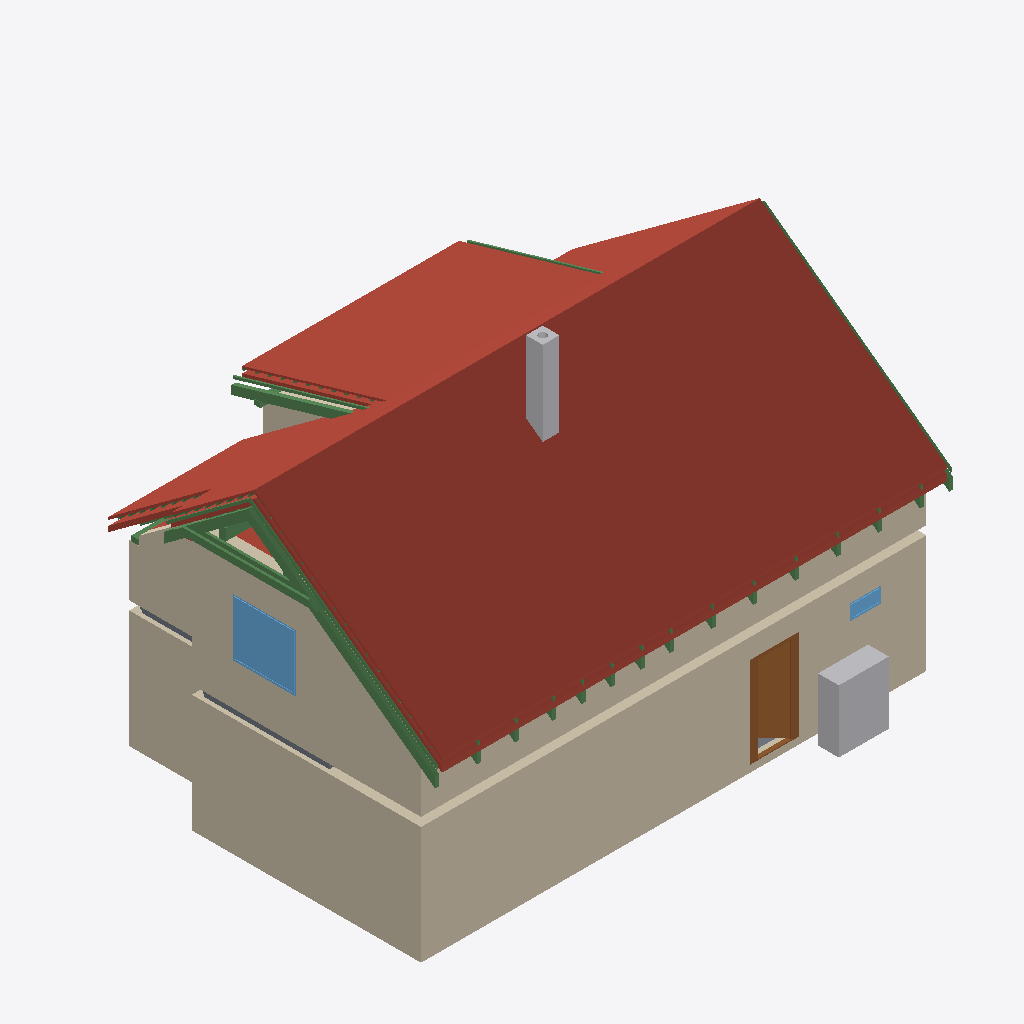
Isometric view of an IFC building model (IFC-SPF (STEP), schema IFC4, length unit metre), seen from the south-west, elements coloured by IFC class: 28 beams (green), 25 roofs (red-brown), 12 walls (beige), 3 slabs (grey), 2 other elements (light grey), 2 windows (light blue), 1 door (brown).
Extent 12.6 m × 9.2 m × 8.8 m (x, y, z). Storeys (11): Ground floor at 0.00 m; Upper floor at 3.03 m; Roof - -2: Vapour barrier at 3.03 m; Roof - -3: Gypsum plasterboard at 3.03 m; Roof - 0: Rafters at 3.03 m; Roof - 0a: Collar ties at 3.03 m; Roof - +1: Wood fiberboard at 3.03 m; Roof - +2: Underlay at 3.03 m; Roof - +3: Counter-battens at 3.03 m; Roof - +4: Tile battens at 3.03 m; Roof - +5: Tiles at 3.03 m. Elements (364): 237 IfcBeam, 66 IfcSlab, 23 IfcWall, 15 IfcFurniture, 8 IfcDoor, 7 IfcWindow, 5 IfcSanitaryTerminal, 2 IfcStairFlight, 1 IfcChimney.

HEADER;
FILE_DESCRIPTION(('ViewDefinition[DesignTransferView]'),'2;1');
FILE_NAME('/dev/null','2026-09-09T06:59:06+02:00',(''),(''),'IfcOpenShell 0.8.5','IfcOpenShell 0.8.5','Nobody');
FILE_SCHEMA(('IFC4'));
ENDSEC;
DATA;
#1=IFCPROJECT('2GPvU73C5749R3FfwVTOXO',$,'My house',$,$,$,$,(#10,#15),#5);
#19=IFCSITE('35_LGxxFX2ePdvjvWofaUi',$,'Site',$,$,#27,$,$,$,$,$,$,$,$);
#20=IFCBUILDING('01SEgYAMrFXvRYwDSTZ8XF',$,'My house',$,$,#32,$,$,$,$,$,$);
#33=IFCBUILDINGSTOREY('0LnOehsuTFk8pgrhiUx0Kb',$,'Ground floor',$,$,#39,$,$,$,0.0);
#40=IFCBUILDINGSTOREY('0OMKhmKULEv9Hdzbak_tGB',$,'Upper floor',$,$,#45,$,$,$,3.03);
#13490=IFCBUILDINGSTOREY('36WroTpCL51g6iLe8$tGrT',$,'Roof - -2: Vapour barrier','Visibility container for Vapour barrier','ROOF_LAYER',#13495,$,$,$,3.03);
#13496=IFCBUILDINGSTOREY('3sRt6w3$j2TAgZXrjH4k0R',$,'Roof - -3: Gypsum plasterboard','Visibility container for Gypsum plasterboard','ROOF_LAYER',#13501,$,$,$,3.03);
#13502=IFCBUILDINGSTOREY('3wNdIpVgT9YwdNc8i11ZIm',$,'Roof - 0: Rafters','Visibility container for Rafters','ROOF_LAYER',#13507,$,$,$,3.03);
#13508=IFCBUILDINGSTOREY('0ezhzWA9z5OeVm8yECB31W',$,'Roof - 0a: Collar ties','Visibility container for Collar ties','ROOF_LAYER',#13513,$,$,$,3.03);
#13514=IFCBUILDINGSTOREY('0jBdDSUSbFQRxc78hSnMfG',$,'Roof - +1: Wood fiberboard','Visibility container for Wood fiberboard','ROOF_LAYER',#13519,$,$,$,3.03);
#13520=IFCBUILDINGSTOREY('2H5k9in012AON3jgixlBpd',$,'Roof - +2: Underlay','Visibility container for Roofing underlay','ROOF_LAYER',#13525,$,$,$,3.03);
#13526=IFCBUILDINGSTOREY('2MgSit8IH4ZvuNsN9C_8ug',$,'Roof - +3: Counter-battens','Visibility container for Counter-battens','ROOF_LAYER',#13531,$,$,$,3.03);
#13532=IFCBUILDINGSTOREY('2OXY1BjQzCcBlSrBB1ktFi',$,'Roof - +4: Tile battens','Visibility container for Tile battens','ROOF_LAYER',#13537,$,$,$,3.03);
#13538=IFCBUILDINGSTOREY('0fX3uGsO1DSfddcqr864JF',$,'Roof - +5: Tiles','Visibility container for Roof tiles','ROOF_LAYER',#13543,$,$,$,3.03);
#14372=IFCSLAB('1FJHsmTd9Aguveu$dPfDVx',$,'Street segment 2 roof tiles',$,$,#14416,#14402,$,.ROOF.);
#197=IFCWALL('1zJFq0YHv49hfYMJd7imR4',$,'Wall 1',$,$,#207,#218,$,$);
#14091=IFCSLAB('2hyKfv0p9FJRLo_VgWuDR8',$,'Street segment 1 roof tiles',$,$,#14135,#14121,$,.ROOF.);
#14653=IFCSLAB('3zRkH$pKz8VhX1LTFq5mby',$,'Street segment 3 roof tiles',$,$,#14697,#14683,$,.ROOF.);
#273=IFCWALL('30EeA6a29DYgAdNp14OY9G',$,'Wall 4',$,$,#282,#293,$,$);
#15631=IFCSLAB('2h8dz72XDFefuymVW82OFG',$,'Dormer segment 2 roof tiles',$,$,#15675,#15661,$,.ROOF.);
#11771=IFCWALL('2Z025sKCXCyvobrdNtGdmn',$,'Wall 4',$,$,#11780,#11815,$,$);
#13804=IFCSLAB('0wXcMtvo956f$M8LZDRTIu',$,'Street segment 0 roof tiles',$,$,#13854,#13834,$,.ROOF.);
#11721=IFCWALL('3iPRmGoj125hmtsf$YAbr0',$,'Wall 2',$,$,#11730,#11741,$,$);
#323=IFCWALL('2SsZ85H5L3$fw804gN4oZJ',$,'Wall 6',$,$,#332,#343,$,$);
#15215=IFCSLAB('2F49DNxLP1qevP5SeaH8_y',$,'Garden segment 1 roof tiles',$,$,#15259,#15245,$,.ROOF.);
#1393=IFCFURNITURE('3FviYjndz3TgGS1ttB6EOA',$,'Tepelné?Čerpadlo',$,'Tepelné?Čerpadlo',#1398,#1405,$,.USERDEFINED.);
#714=IFCDOOR('0Toh4HRkr2PxVgVXCwWnGQ',$,'Door 1',$,$,#835,#724,$,2.15,0.9,.DOOR.,.SINGLE_SWING_RIGHT.,$);
#11869=IFCWALL('04jD41X0zAGRjv9OriaKHh',$,'Wall 6',$,$,#11878,#11913,$,$);
#15912=IFCSLAB('22NR0HKb9BTAJvrTux8LRn',$,'Garden segment 3 roof tiles',$,$,#15956,#15942,$,.ROOF.);
#13254=IFCWINDOW('2bh9qrytTCJwkSj8fOYmY0',$,'Window 3',$,$,#13331,#13255,$,1.375,1.5,.WINDOW.,.SINGLE_PANEL.,$);
#22435=IFCBEAM('1_9GKPXYLCFB$JqKg7Vlnj',$,'Rafter 1',$,'RAFTER',#22482,#22466,$,.USERDEFINED.);
#2802=IFCCHIMNEY('16ZteYyOnCP8qNoSlC0tkF',$,'Main chimney',$,$,#2807,#2822,$,.NOTDEFINED.);
#15350=IFCSLAB('0Cnp6fSDbFI8eMwcPQ61n7',$,'Garden segment 2 above dormer roof tiles',$,$,#15394,#15380,$,.ROOF.);
#23705=IFCBEAM('2xxNrnK3b9vepNVk5EKwdk',$,'Rafter 1',$,'RAFTER',#23751,#23736,$,.USERDEFINED.);
#22352=IFCBEAM('3FEPAxK2jBquKODBdKEdOg',$,'Collar tie 1 left',$,$,#22393,#22383,$,.BEAM.);
#11820=IFCWALL('1qTbiAAdX1keKRzGmxWxUY',$,'Wall 5',$,$,#11829,#11864,$,$);
#13753=IFCSLAB('27gjTE4lX1K9uLQpeR_i5Y',$,'Street segment 0 roofing underlay',$,$,#13803,#13783,$,.ROOF.);
#14934=IFCSLAB('2212UXvnbEAuELsDKcYm4o',$,'Garden segment 0 roof tiles',$,$,#14978,#14964,$,.ROOF.);
#22483=IFCBEAM('0hvMDHO49DHgtqPqiIicv9',$,'Street counter-batten 1',$,$,#22530,#22514,$,.BEAM.);
#14282=IFCSLAB('13GLSkqg92c9wq$0NAuTfH',$,'Street segment 2 wood fiberboard',$,$,#14326,#14312,$,.ROOF.);
#14327=IFCSLAB('08Mq2H6Wb3o8HQhtt2xgDV',$,'Street segment 2 roofing underlay',$,$,#14371,#14357,$,.ROOF.);
#22531=IFCBEAM('2wWBNd_fPEv8wnj9O6tuUS',$,'Rafter 1',$,'RAFTER',#22577,#22562,$,.USERDEFINED.);
#13702=IFCSLAB('1vVURKKNX4sQY9zrzPrk4u',$,'Street segment 0 wood fiberboard',$,$,#13752,#13732,$,.ROOF.);
#11918=IFCWALL('0r1FCjDqrA6glTELyB59EH',$,'Wall 7',$,$,#11927,#11962,$,$);
#26922=IFCBEAM('1ktJw$ms90puFvnBLHuHyV',$,'Street counter-batten 22',$,$,#26968,#26953,$,.BEAM.);
#14001=IFCSLAB('3$Ktem3F9BIep5wA1n953T',$,'Street segment 1 wood fiberboard',$,$,#14045,#14031,$,.ROOF.);
#14046=IFCSLAB('0sIhu8PaX79gBDO1eZRXWd',$,'Street segment 1 roofing underlay',$,$,#14090,#14076,$,.ROOF.);
#22394=IFCBEAM('0iELiBqiD6WhOltcJor1Sr',$,'Collar tie 1 right',$,$,#22434,#22425,$,.BEAM.);
#3419=IFCSLAB('2xSvDMsh5AaeCQEwWH776i',$,'Ceiling 1 a',$,$,#3425,#3429,$,.FLOOR.);
#14563=IFCSLAB('3bFO3wNIL6GQnbrsClIGvw',$,'Street segment 3 wood fiberboard',$,$,#14607,#14593,$,.ROOF.);
#14608=IFCSLAB('2iKU2NF09AI8fgCor_JSDF',$,'Street segment 3 roofing underlay',$,$,#14652,#14638,$,.ROOF.);
#15586=IFCSLAB('21lieFccf5whvtw$wB7djg',$,'Dormer segment 2 roofing underlay',$,$,#15630,#15616,$,.ROOF.);
#11746=IFCWALL('3ZRp8hQjHDAhmLoqH9PPcM',$,'Wall 3',$,$,#11755,#11766,$,$);
#23752=IFCBEAM('3lyGWW2618v8CXYpS5lh$3',$,'Dormer counter-batten 6',$,$,#23798,#23783,$,.BEAM.);
#878=IFCWINDOW('0tk0derYn0jg64sLOH3hY2',$,'Window 1',$,$,#955,#879,$,0.375,0.75,.WINDOW.,.SINGLE_PANEL.,$);
#26206=IFCBEAM('2GluE7YJv97w0ZQT1xfF_8',$,'Dormer counter-batten 19',$,$,#26252,#26237,$,.BEAM.);
#15541=IFCSLAB('1WLnCzH29Ey8Juzf$oQtcv',$,'Dormer segment 2 wood fiberboard',$,$,#15585,#15571,$,.ROOF.);
#15125=IFCSLAB('06mLvKsCH0XwT33XsTSlzo',$,'Garden segment 1 wood fiberboard',$,$,#15169,#15155,$,.ROOF.);
#14844=IFCSLAB('0S6E7ykUL3bvXyjxeDGbf7',$,'Garden segment 0 wood fiberboard',$,$,#14888,#14874,$,.ROOF.);
#15170=IFCSLAB('3U$8D2K1H9MAtSM$ITiygb',$,'Garden segment 1 roofing underlay',$,$,#15214,#15200,$,.ROOF.);
#15957=IFCSLAB('33l4e0E_bATP71DiGQ4NJN',$,'Flat ceiling segment 0 vapour barrier',$,$,#16015,#16001,$,.ROOF.);
#12734=IFCBEAM('2fhjg0aG9CsR_u8UTiTu77',$,'Beam',$,$,#12739,#12748,$,.BEAM.);
#22578=IFCBEAM('3_UcRtkWb3UvqEDG3fW_eI',$,'Garden counter-batten 1',$,$,#22624,#22609,$,.BEAM.);
#11696=IFCWALL('2jymSWAp9EKxMAb6KH4gPE',$,'Wall 1',$,$,#11705,#11716,$,$);
#5043=IFCSLAB('0dRJtweyn0nvEE1xy$2CK9',$,'Ceiling 1 b',$,$,#5048,#5052,$,.FLOOR.);
#12772=IFCBEAM('0e4Gu1Orb2vhRWr1tIvNh5',$,'Beam',$,$,#12777,#12786,$,.BEAM.);
#14889=IFCSLAB('2cOcWlIy18_x6tv_dwVU7Z',$,'Garden segment 0 roofing underlay',$,$,#14933,#14919,$,.ROOF.);
#26875=IFCBEAM('3Hy5gVxQLEZgeB8kDrwpxu',$,'Rafter 1',$,'RAFTER',#26921,#26906,$,.USERDEFINED.);
#12829=IFCBEAM('2ofbjcOi15gR0wL6S4km5J',$,'Beam',$,$,#12834,#12843,$,.BEAM.);
#149=IFCSLAB('2mPQVqOu15vxvU4WkVw260',$,'Chodba',$,$,#154,#161,$,.FLOOR.);
#23517=IFCBEAM('1ui4PLanPDqOSRQ9M1r8_N',$,'Rafter 1',$,'RAFTER',#23563,#23548,$,.USERDEFINED.);
#24879=IFCBEAM('1oKB2bi714ZxzijcMhvqW0',$,'Rafter 1',$,'RAFTER',#24925,#24910,$,.USERDEFINED.);
#23881=IFCBEAM('2x4hMo1dL3Zeo0WDYrvZJ1',$,'Rafter 1',$,'RAFTER',#23927,#23912,$,.USERDEFINED.);
#24245=IFCBEAM('20J1Uw2kf2vOEqheJaVp9e',$,'Rafter 1',$,'RAFTER',#24291,#24276,$,.USERDEFINED.);
#25971=IFCBEAM('05ebX2yWfEYuUnOrttzq59',$,'Rafter 1',$,'RAFTER',#26017,#26002,$,.USERDEFINED.);
#25607=IFCBEAM('1tpg7gulvEtuvJnOnziPRz',$,'Rafter 1',$,'RAFTER',#25653,#25638,$,.USERDEFINED.);
#22707=IFCBEAM('2_kARNflTDEPSkrBFpB18p',$,'Rafter 1',$,'RAFTER',#22753,#22738,$,.USERDEFINED.);
#22977=IFCBEAM('2flWvrqJzEgBE4aiMB7F5t',$,'Rafter 1',$,'RAFTER',#23023,#23008,$,.USERDEFINED.);
#24515=IFCBEAM('3NzbE9PJH4mwx$KmD3wrDH',$,'Rafter 1',$,'RAFTER',#24561,#24546,$,.USERDEFINED.);
#26605=IFCBEAM('31jUQPozb8xOLxE$elJZfL',$,'Rafter 1',$,'RAFTER',#26651,#26636,$,.USERDEFINED.);
#25243=IFCBEAM('35foRdPfb7eRpntDD2DdWZ',$,'Rafter 1',$,'RAFTER',#25289,#25274,$,.USERDEFINED.);
#26335=IFCBEAM('0qj7dkLITEKByIqJmT9TKa',$,'Rafter 1',$,'RAFTER',#26381,#26366,$,.USERDEFINED.);
#23247=IFCBEAM('3ZdgiN7jrC0BOtrJcOJM2H',$,'Rafter 1',$,'RAFTER',#23293,#23278,$,.USERDEFINED.);
#23071=IFCBEAM('2zr$anMUfAcuZdlbbDnfJS',$,'Rafter 1',$,'RAFTER',#23117,#23102,$,.USERDEFINED.);
#14979=IFCSLAB('0ExNXuHFzBD8ehVjJLjgd5',$,'Garden segment 1 vapour barrier',$,$,#15051,#15037,$,.ROOF.);
#223=IFCWALL('308rkwt8T5YPhBwmclL9Vn',$,'Wall 2',$,$,#232,#243,$,$);
#298=IFCWALL('1L79XJ3_fAHhGYMrMNYTLe',$,'Wall 5',$,$,#488,#318,$,$);
ENDSEC;
